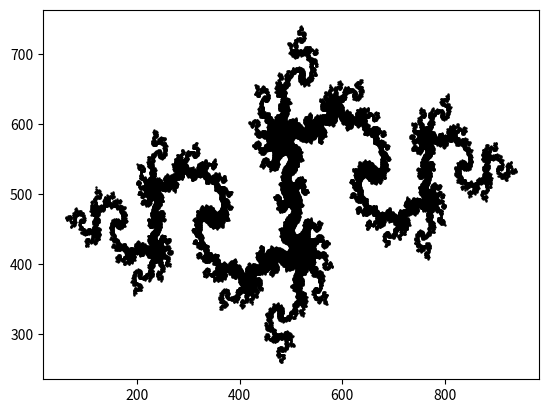

Write Python code to recreate this figure.
import matplotlib.pyplot as plt

width = 1000
height = 1000

x_min, x_max = -1.75, 1.75
y_min, y_max = -1.75, 1.75

x_width = x_max - x_min
y_height = y_max - y_min

c = complex(-0.835, -0.2321)
# c = complex(0, -0.8)

n_iter = 25

x_dots, y_dots = [], []


def main():
    for x in range(width):
        for y in range(height):
            a = x / width * x_width + x_min
            b = y / height * y_height + y_min
            z = complex(a, b)
            
            for i in range(n_iter):
                z = z**2 + c
                if abs(z) > 1.75:
                    break
            else:
                x_dots.append(x)
                y_dots.append(y)

    plt.scatter(x_dots, y_dots, s=0.5,  c='#000000')
    #plt.axis('off')

    plt.show()


if __name__ == "__main__":
    main()
